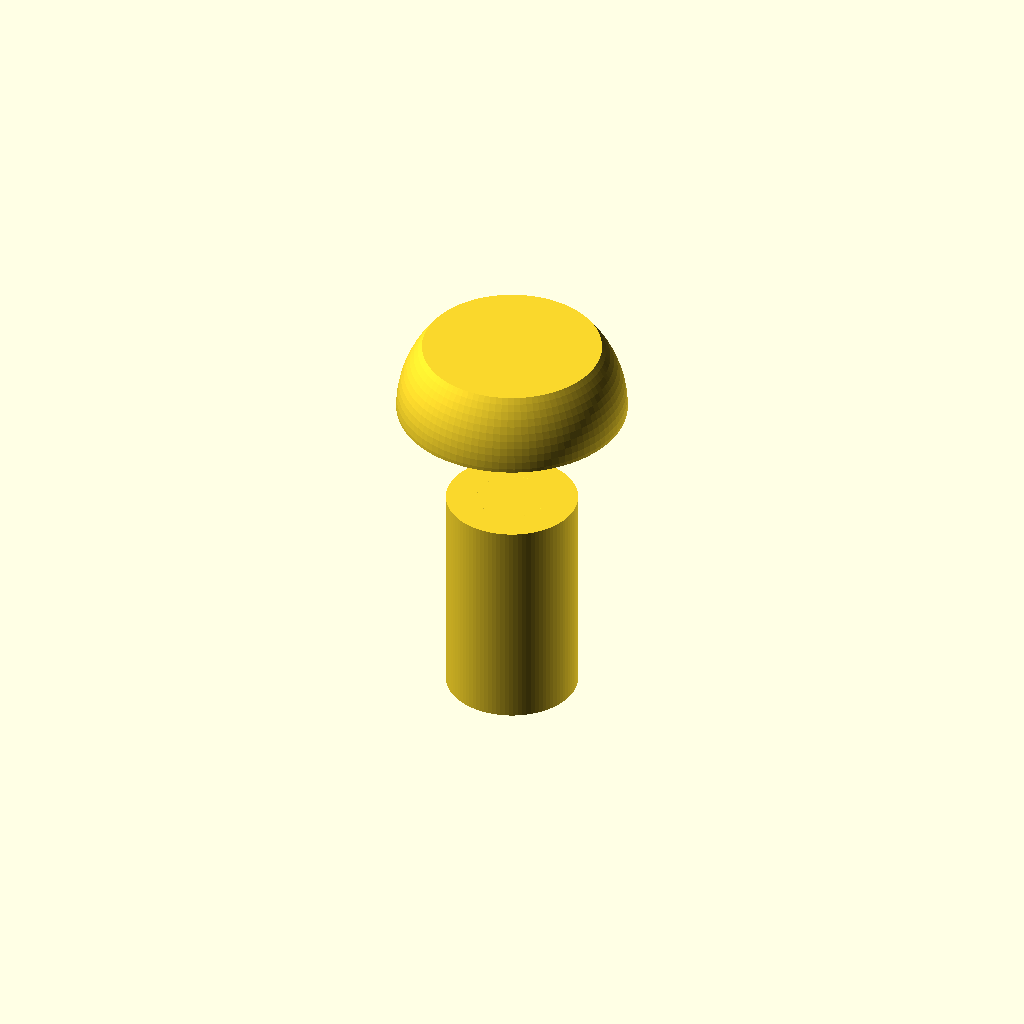
Cell 1: the model at its default parameters.
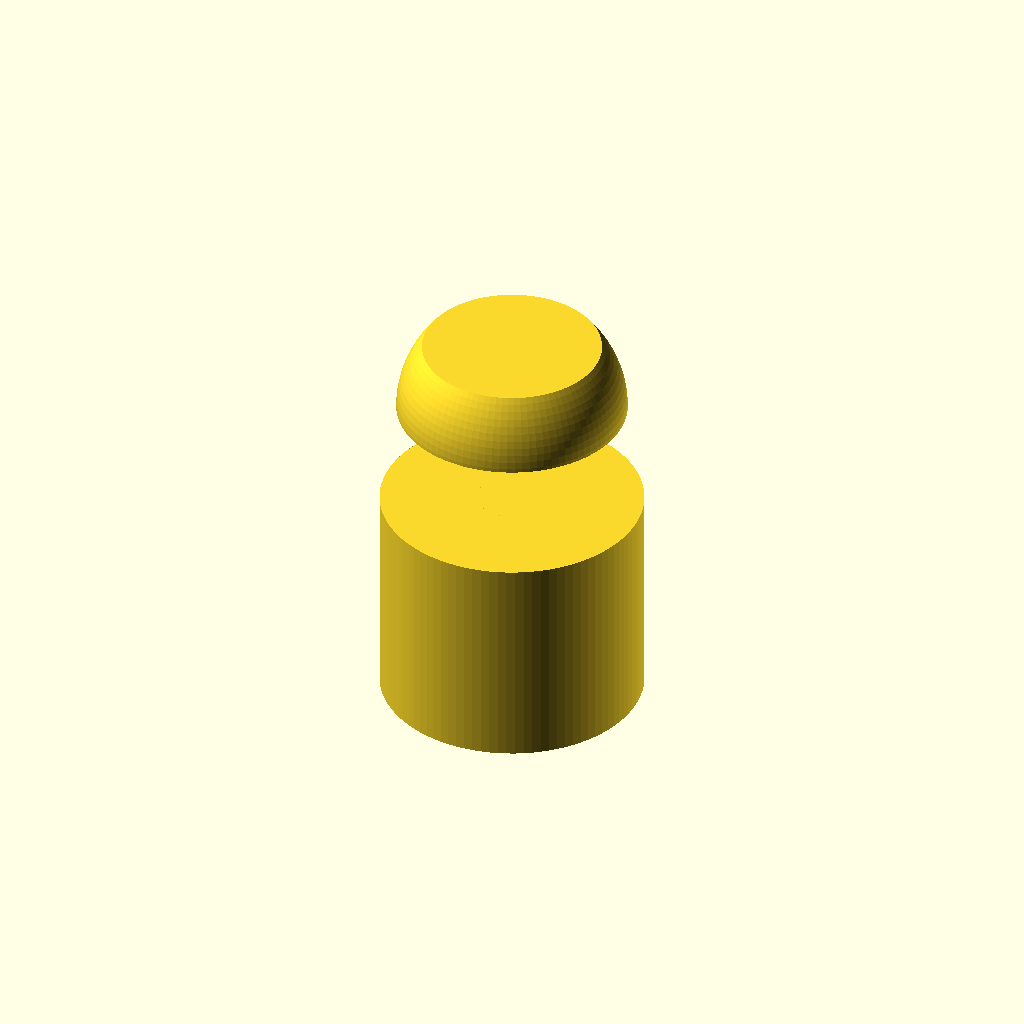
Cell 2: the same model with d_shank = 12.
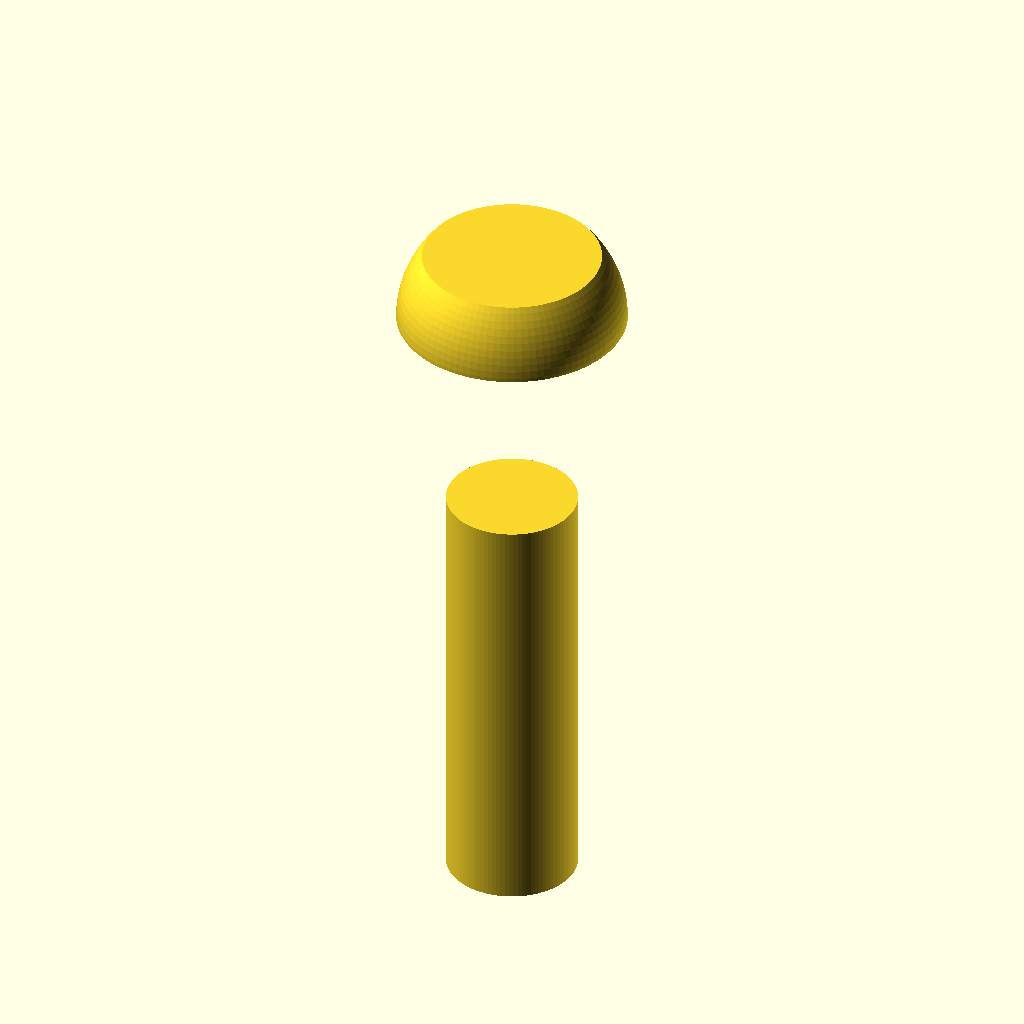
Cell 3: the same model with L_shank = 20.
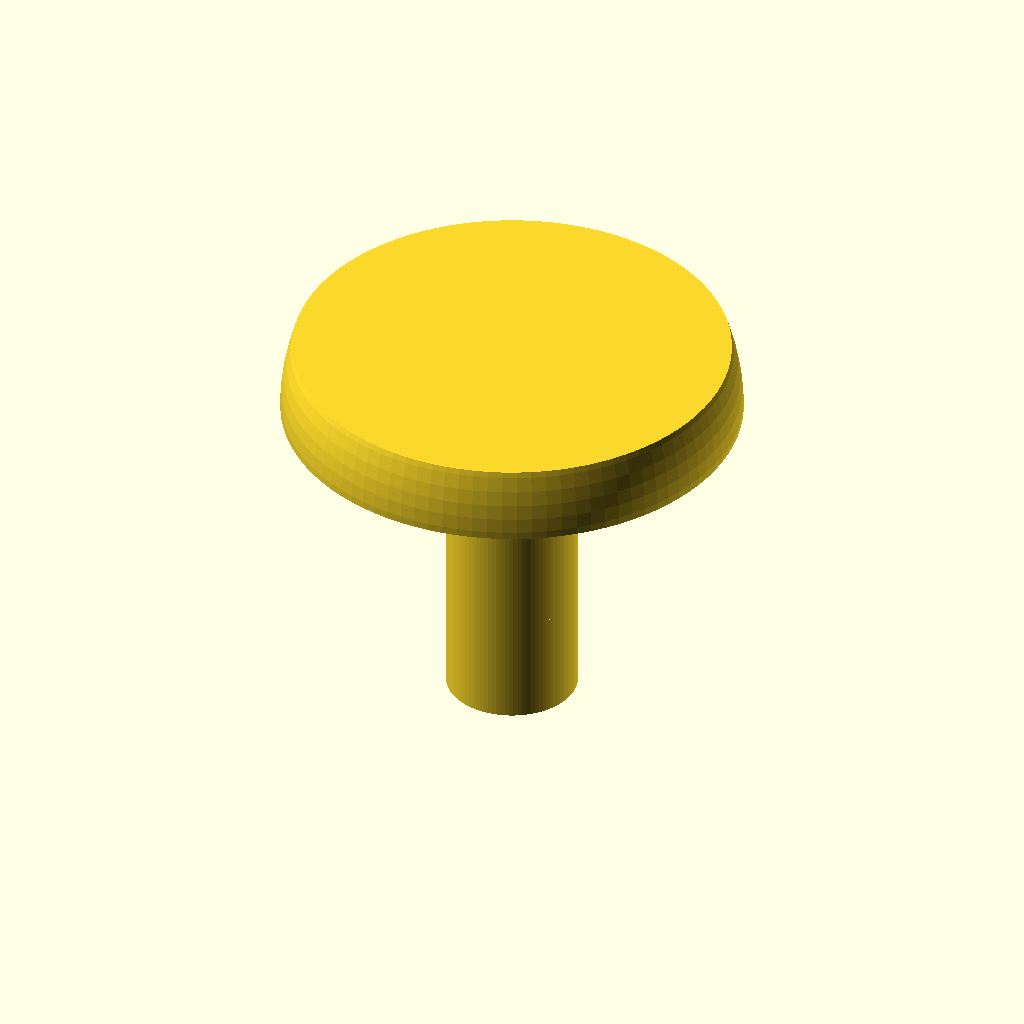
Cell 4: d_head = 21 (everything else at default).
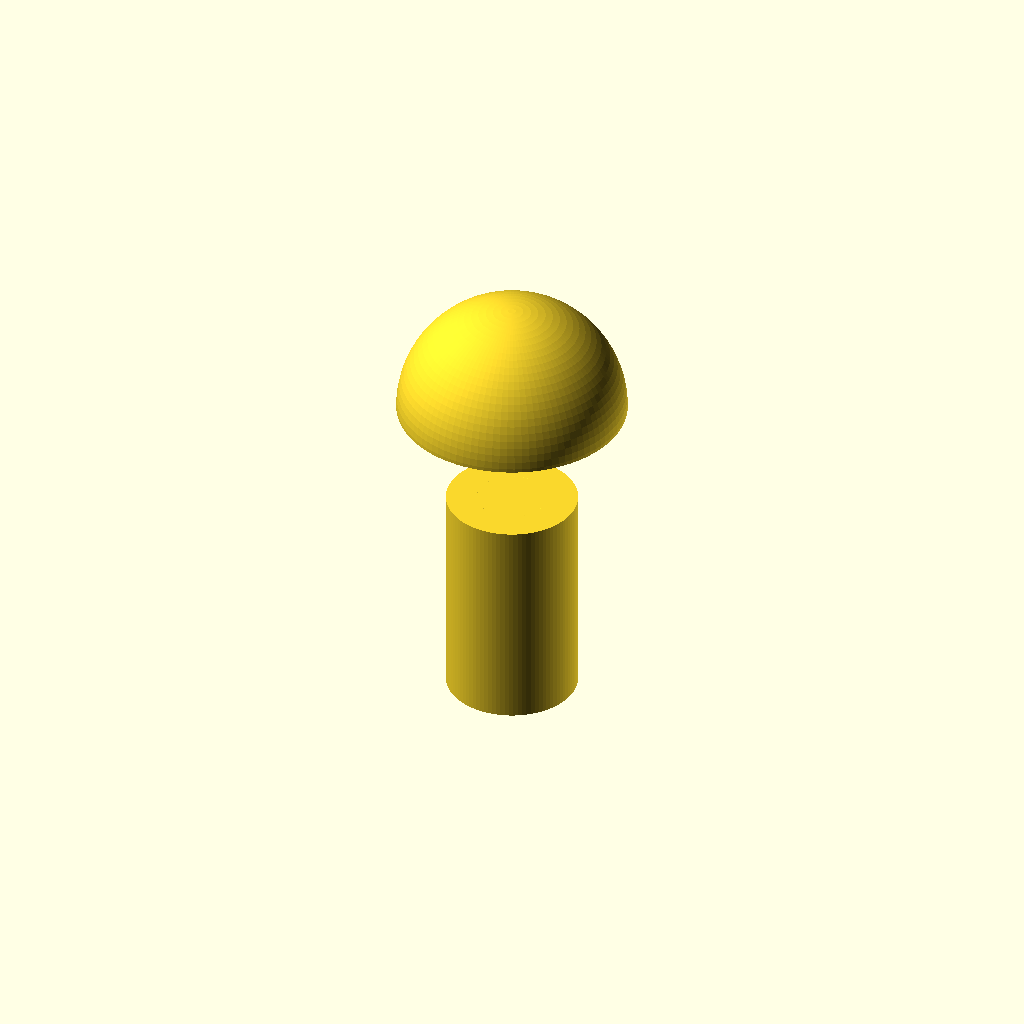
Cell 5 — h_head set to 6.6, the other parameters unchanged.
All cells are drawn from one camera (rotation 55°, 0°, 25°, orthographic, colour scheme Cornfield), so only the parameter changes between them.
OpenSCAD source file results/gpt52/scad/screw__M6_dome_screw.scad:
$fn=96;

d_shank = 6.0;
L_shank = 10.0;

d_head = 10.5;
h_head = 3.3;

module dome_head(d=d_head, h=h_head){
    intersection(){
        translate([0,0,h/2]) cylinder(d=d, h=h, center=true);
        translate([0,0,0]) sphere(d=d);
    }
}

module screw(){
    union(){
        translate([0,0,-L_shank/2]) cylinder(d=d_shank, h=L_shank, center=true);
        translate([0,0,L_shank/2]) dome_head(d=d_head, h=h_head);
    }
}

screw();
Customizer parameters (derived from the source; name, type, default, range or options):
d_shank: number, default 6
L_shank: number, default 10
d_head: number, default 10.5
h_head: number, default 3.3
